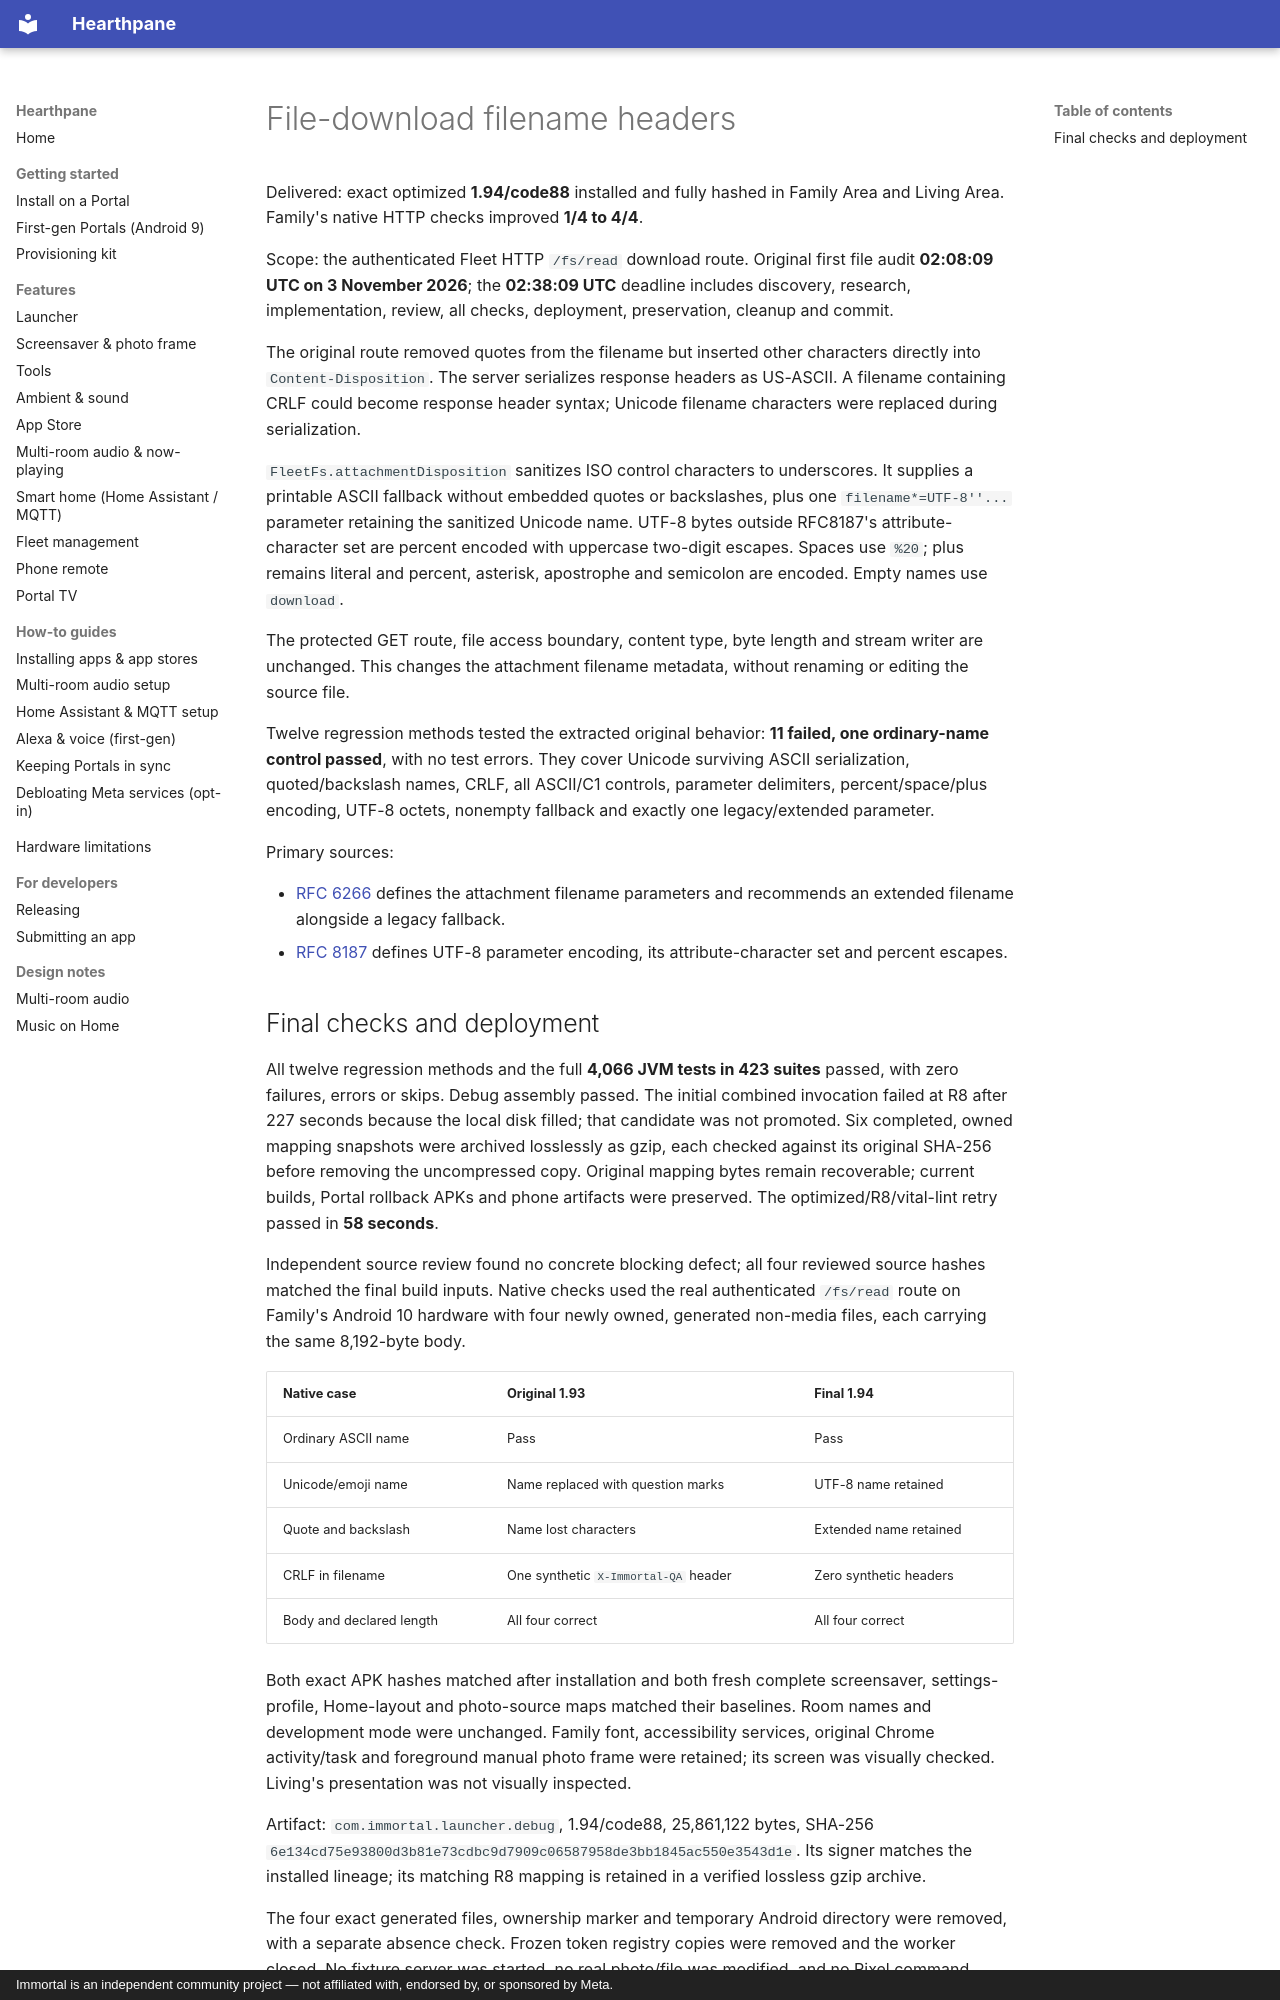

repository: rlchandani/portal-prime · page: portal-file-download-headers-2026-11-03/index.html · generator: mkdocs · copyright: Immortal is an independent community project — not affiliated with, endorsed by, or sponsored by Meta.

# File-download filename headers

Delivered: exact optimized **1.94/code88** installed and fully hashed in Family
Area and Living Area. Family's native HTTP checks improved **1/4 to 4/4**.

Scope: the authenticated Fleet HTTP `/fs/read` download route. Original first
file audit **02:08:09 UTC on 3 November 2026**; the **02:38:09 UTC** deadline
includes discovery, research, implementation, review, all checks, deployment,
preservation, cleanup and commit.

The original route removed quotes from the filename but inserted other
characters directly into `Content-Disposition`. The server serializes response
headers as US-ASCII. A filename containing CRLF could become response header
syntax; Unicode filename characters were replaced during serialization.

`FleetFs.attachmentDisposition` sanitizes ISO control characters to underscores.
It supplies a printable ASCII fallback without embedded quotes or backslashes,
plus one `filename*=UTF-8''...` parameter retaining the sanitized Unicode name.
UTF-8 bytes outside RFC8187's attribute-character set are percent encoded with
uppercase two-digit escapes. Spaces use `%20`; plus remains literal and percent,
asterisk, apostrophe and semicolon are encoded. Empty names use `download`.

The protected GET route, file access boundary, content type, byte length and
stream writer are unchanged. This changes the attachment filename metadata,
without renaming or editing the source file.

Twelve regression methods tested the extracted original behavior: **11 failed,
one ordinary-name control passed**, with no test errors. They cover Unicode
surviving ASCII serialization, quoted/backslash names, CRLF, all ASCII/C1
controls, parameter delimiters, percent/space/plus encoding, UTF-8 octets,
nonempty fallback and exactly one legacy/extended parameter.

Primary sources:

- [RFC 6266](https://www.rfc-editor.org/rfc/rfc6266.html) defines the attachment
  filename parameters and recommends an extended filename alongside a legacy
  fallback.
- [RFC 8187](https://www.rfc-editor.org/rfc/rfc8187.html) defines UTF-8 parameter
  encoding, its attribute-character set and percent escapes.
